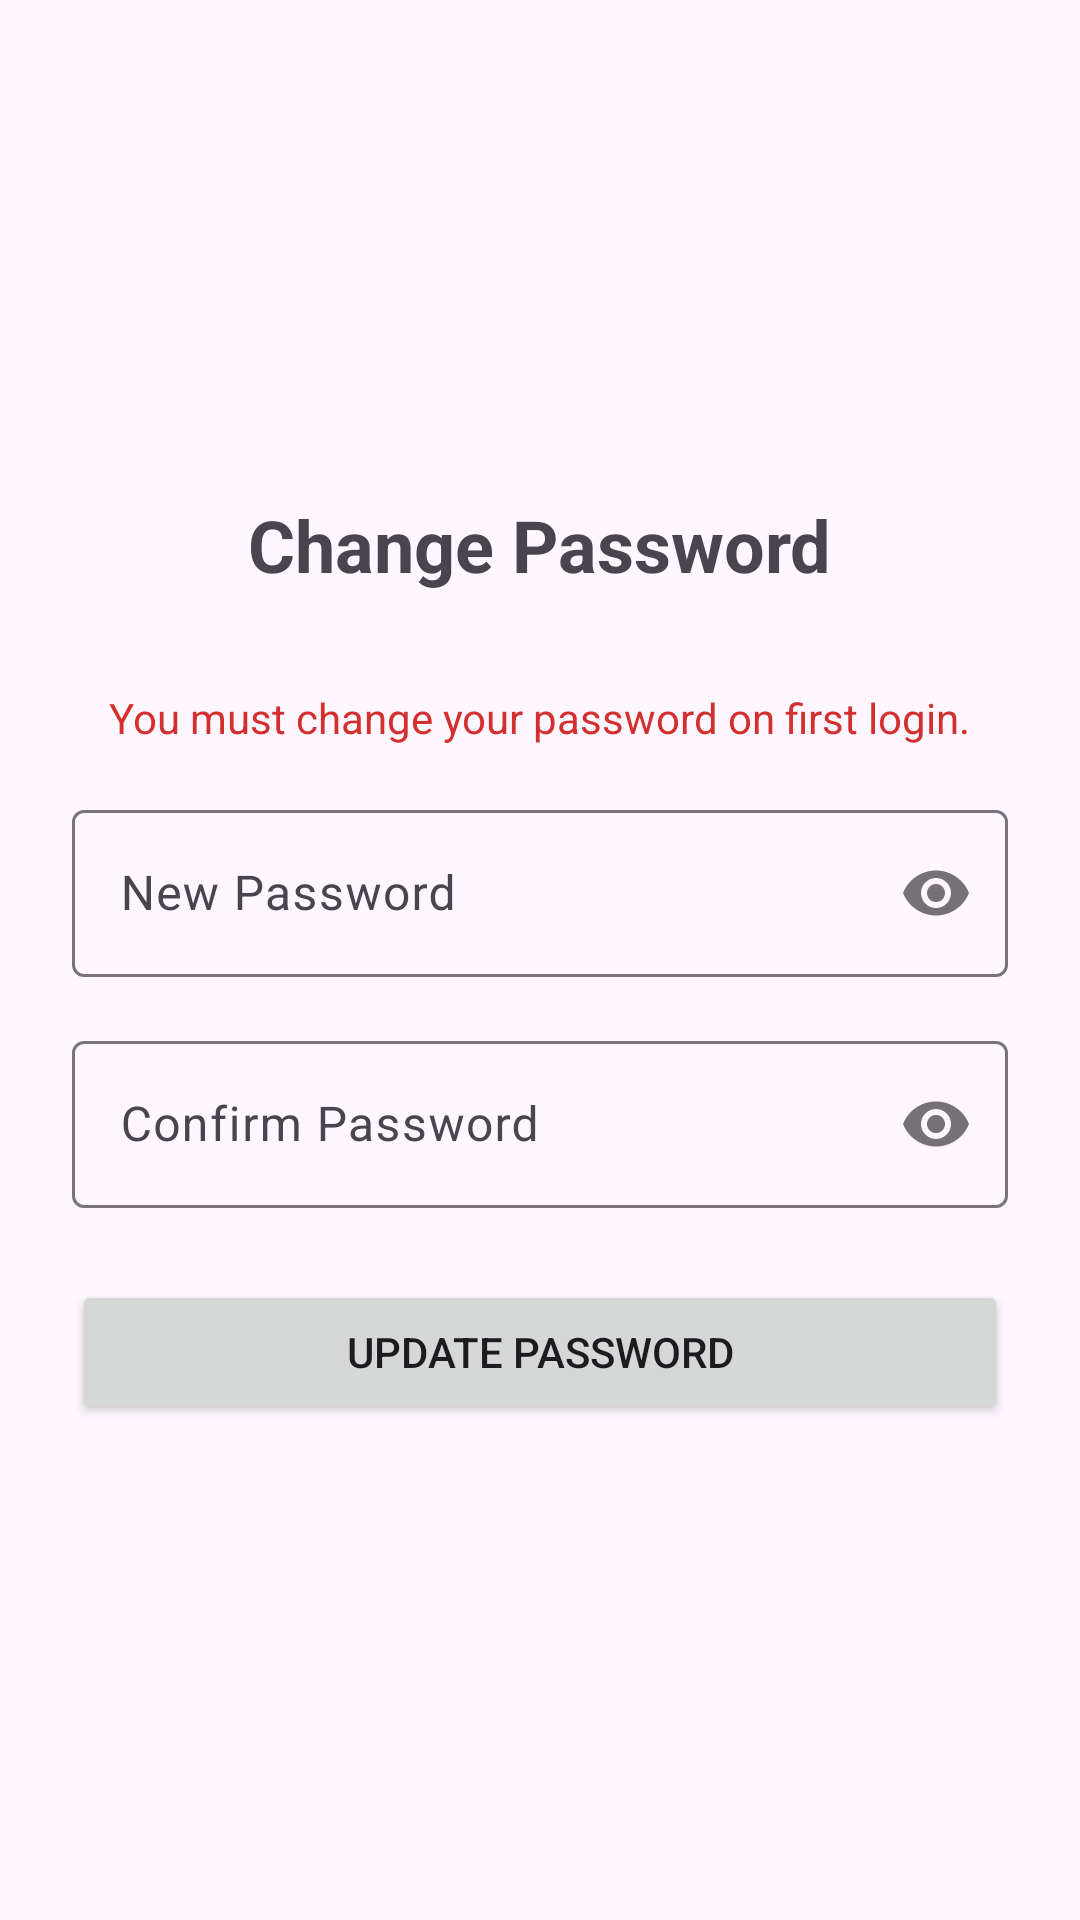

Android layout source for this screen:
<!-- AndroidManifest.xml: application theme Theme.RPSP -->
<!-- res/layout/activity_change_password.xml -->
<?xml version="1.0" encoding="utf-8"?>
<LinearLayout xmlns:android="http://schemas.android.com/apk/res/android"
    xmlns:app="http://schemas.android.com/apk/res-auto"
    android:layout_width="match_parent"
    android:layout_height="match_parent"
    android:orientation="vertical"
    android:padding="24dp"
    android:gravity="center">

    <TextView
        android:layout_width="wrap_content"
        android:layout_height="wrap_content"
        android:text="Change Password"
        android:textSize="24sp"
        android:textStyle="bold"
        android:layout_marginBottom="32dp"/>

    <TextView
        android:layout_width="wrap_content"
        android:layout_height="wrap_content"
        android:text="You must change your password on first login."
        android:textColor="#D32F2F"
        android:layout_marginBottom="16dp"/>

    <com.google.android.material.textfield.TextInputLayout
        android:layout_width="match_parent"
        android:layout_height="wrap_content"
        app:passwordToggleEnabled="true">

        <EditText
            android:id="@+id/etNewPassword"
            android:layout_width="match_parent"
            android:layout_height="wrap_content"
            android:hint="New Password"
            android:inputType="textPassword"
            android:minHeight="48dp"/>
    </com.google.android.material.textfield.TextInputLayout>

    <com.google.android.material.textfield.TextInputLayout
        android:layout_width="match_parent"
        android:layout_height="wrap_content"
        android:layout_marginTop="16dp"
        app:passwordToggleEnabled="true">

        <EditText
            android:id="@+id/etConfirmPassword"
            android:layout_width="match_parent"
            android:layout_height="wrap_content"
            android:hint="Confirm Password"
            android:inputType="textPassword"
            android:minHeight="48dp"/>
    </com.google.android.material.textfield.TextInputLayout>

    <Button
        android:id="@+id/btnChangePassword"
        android:layout_width="match_parent"
        android:layout_height="wrap_content"
        android:text="Update Password"
        android:layout_marginTop="24dp"/>

</LinearLayout>
<!-- resources referenced by this layout -->
<resources>
  <style name="Theme.RPSP" parent="Base.Theme.RPSP" />
  <style name="Base.Theme.RPSP" parent="Theme.Material3.DayNight.NoActionBar">
          
          
      </style>
</resources>
